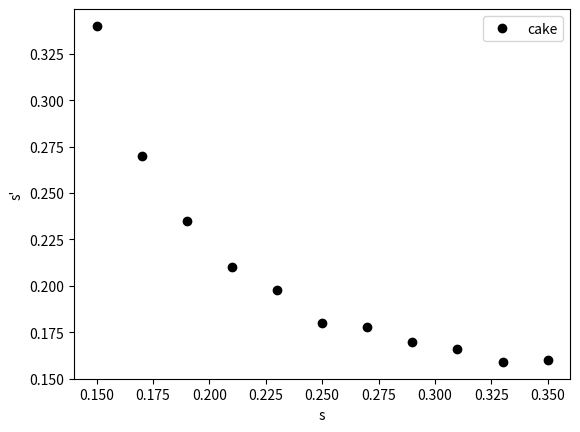
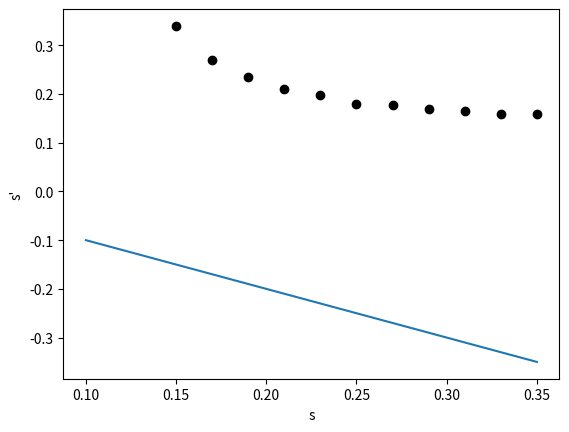

The matplotlib source for these figures, in order:
# %%  - - - - - - - - Import  - - - - - - - -
import numpy as np
import matplotlib.pyplot as plt
from scipy import optimize as opt
#positioner paa ting
I_0 = 15/100 #position for image 0
y_0 = 2.5/100 # hoejden af image 0

#usikkerheder
pm_y = 0.1/100 # usikkerheder paa hoejde
pm_x = 1/100# usikkerhed paa hvor fokus er. valgt til at vaere konstant 1 cm.

#linsers orden [+10],[+5]
I_r1 = np.array([58.,64.,59.,57.5,57.,57.8,59.8,61.,62.6,63.9,66.])/100. # position for reelt image paa papir
I_r2 = np.array([36.,36.6,37.9,39.2])/100.
lin1 = np.array([40,30,32,34,36,38,42,44,46,48,50])/100 # linse
lin2 = np.array([25,27,29,31])/100.

#hoejde
y_r = np.array([1.8,5.6,4.0,3.1,2.5,2.1,1.6,1.4,1.3,1.1,1.1])/100. # hoejden af image paa papir
y_r2 = np.array([2.9,1.9,1.5,1.3])/100.

#leangder
s1 = lin1-I_0 #m - laengden s
s_mark1 = I_r1-lin1 #m - laengden s'
s2 = lin2-I_0 #m - laengden s
s_mark2 = I_r2-lin2 #m - laengden s'

# %% - - - - - - - - teoretisk fokuspunkter - - - - - - - -
def focal(s,s_mark):
    return (s*s_mark)/(s+s_mark)
focal_teo1 = focal(s1,s_mark1)
print(focal_teo1)
# %% - - - - - - - - plot - - - - - - - -
plt.figure()
plt.plot(s1,s_mark1, 'ok', label="cake")
plt.legend()
plt.xlabel("s")
plt.ylabel("s'")
plt.show()

# %% - - - - - - - - fit - - - - - - - -
def func_fit(s,f):
    return (f*s)/(s-f)
f_opt,f_cov = opt.curve_fit(func_fit,s1,s_mark1)

xrange = np.linspace(0.1,0.35,1000)
s_mark_fit = func_fit(xrange,f_opt)
plt.figure()
plt.plot(xrange,s_mark_fit)
plt.plot(s1,s_mark1,'ok')
plt.xlabel("s")
plt.ylabel("s'")
plt.show()
